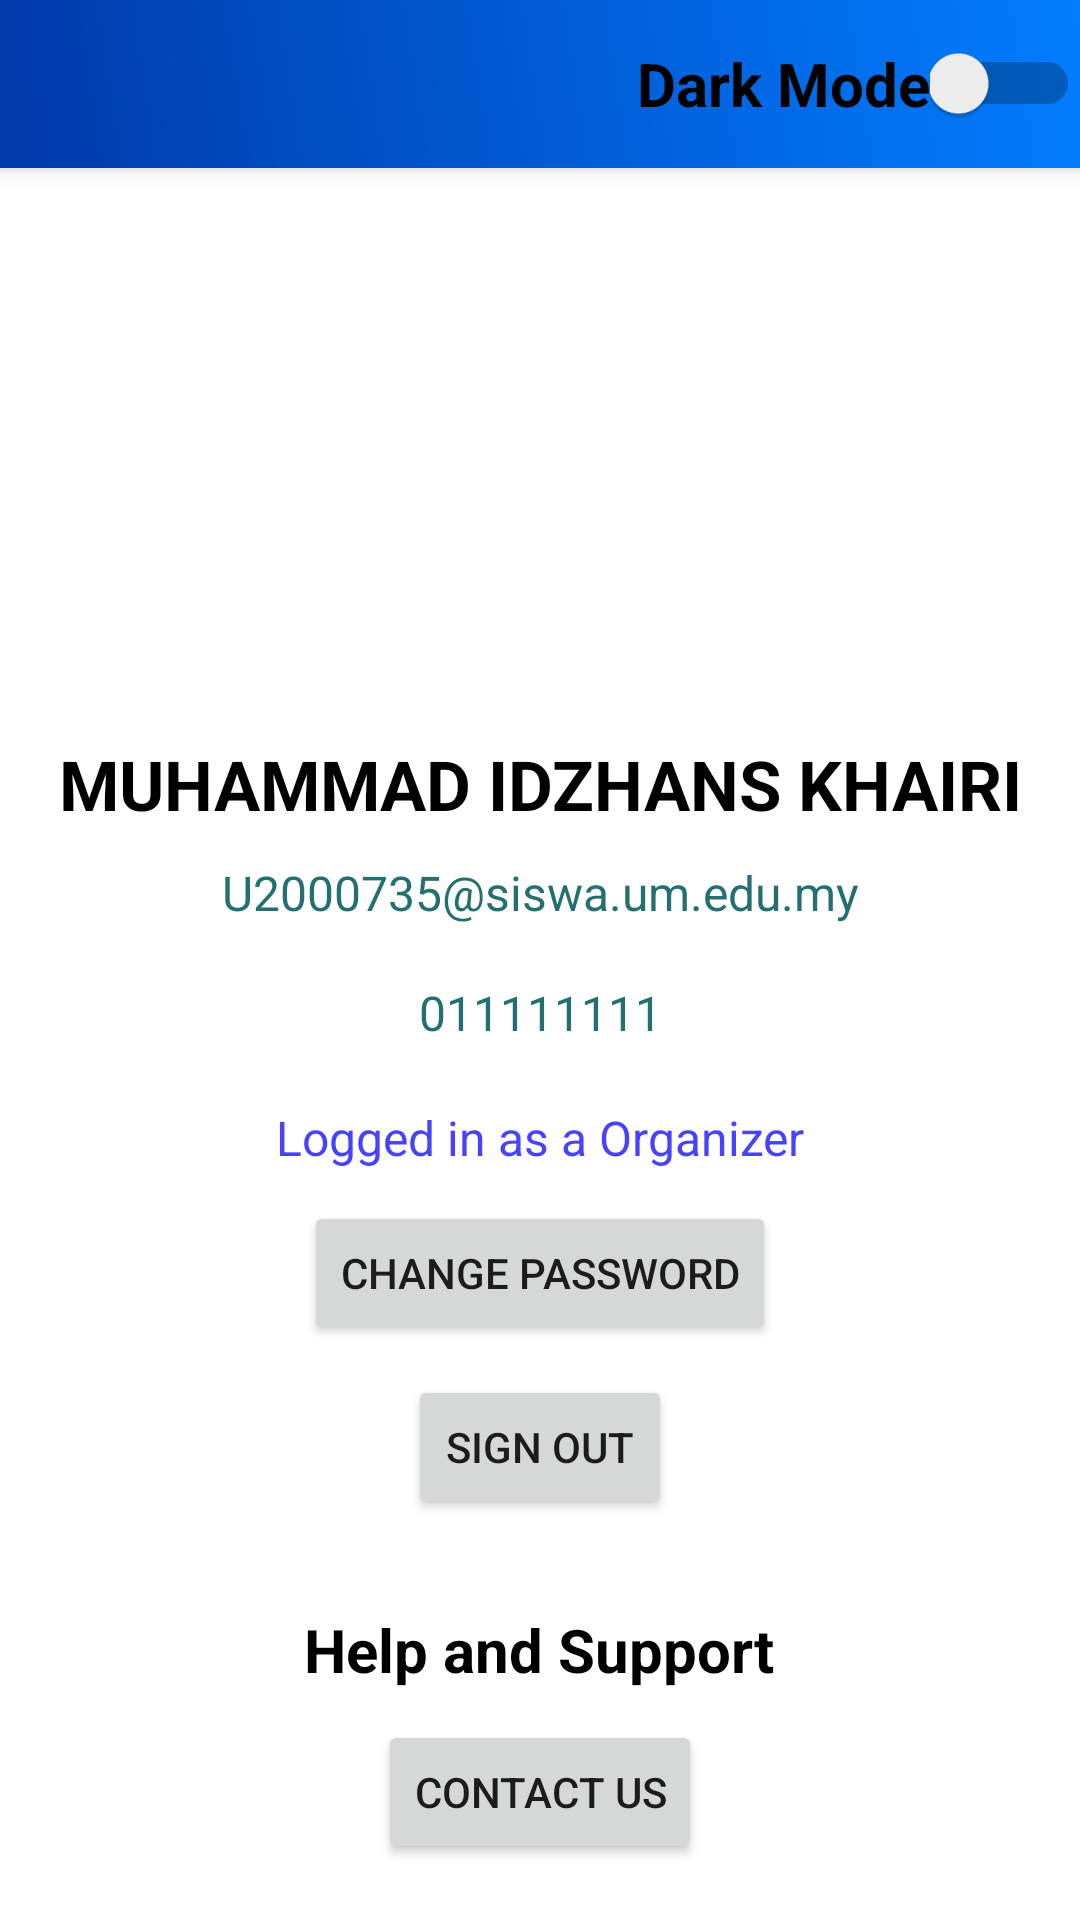

Android layout source for this screen:
<!-- AndroidManifest.xml: application theme Theme.UM_Event -->
<!-- res/layout/fragment_setting_client.xml -->
<?xml version="1.0" encoding="utf-8"?>
<RelativeLayout
    android:id="@+id/settings_fragment_layout"
    xmlns:android="http://schemas.android.com/apk/res/android"
    xmlns:app="http://schemas.android.com/apk/res-auto"
    xmlns:tools="http://schemas.android.com/tools"
    android:layout_width="match_parent"
    android:layout_height="match_parent"
    style="@style/SCREEN">

    <include layout="@layout/profile_toolbar"/>

    <ImageView
        android:id="@+id/profilePicture"
        android:layout_width="150dp"
        android:layout_height="150dp"
        android:layout_marginTop="30dp"
        android:layout_centerHorizontal="true"
        android:layout_below="@+id/profileTB"
        android:textAlignment="gravity"
        app:srcCompat="@drawable/profile_pic" />

        <TextView
        android:id="@+id/profileName"
        android:layout_width="match_parent"
        android:layout_height="wrap_content"
        android:text="MUHAMMAD IDZHANS KHAIRI"
        android:layout_marginTop="10dp"
        android:layout_below="@+id/profilePicture"
        android:textSize="23sp"
        android:textStyle="bold"
        android:textAlignment="center"
        style="@style/TEXT"/>

    <TextView
        android:id="@+id/emailTV"
        android:layout_width="match_parent"
        android:layout_height="wrap_content"
        android:text="U2000735@siswa.um.edu.my"
        android:layout_marginTop="10dp"
        android:textAlignment="center"
        android:layout_below="@+id/profileName"
        android:textSize="16dp"
        style="@style/SISWAMAIL"/>

    <TextView
        android:id="@+id/phoneTV"
        android:layout_width="match_parent"
        android:layout_height="wrap_content"
        android:text="011111111"
        android:layout_marginTop="50dp"
        android:textAlignment="center"
        android:layout_below="@+id/profileName"
        android:textSize="16dp"
        style="@style/SISWAMAIL"/>

    <TextView
        android:id="@+id/status"
        android:layout_width="match_parent"
        android:layout_height="22dp"
        android:text="Logged in as a Organizer"
        android:layout_below="@+id/emailTV"
        android:layout_marginTop="60dp"
        android:textAlignment="center"
        android:textSize="16sp"
        style="@style/CREDENTIALS"/>

    <Button
        android:layout_width="wrap_content"
        android:layout_height="wrap_content"
        android:text="Change Password"
        android:id="@+id/changePasswordBtn"
        android:layout_below="@+id/status"
        android:layout_centerHorizontal="true"
        android:layout_marginTop="10dp"
        />

    <Button
        android:id="@+id/signOutBtn"
        android:layout_width="wrap_content"
        android:layout_height="wrap_content"
        android:layout_below="@+id/changePasswordBtn"
        android:layout_centerInParent="true"
        android:layout_marginTop="10dp"
        android:text="Sign out" />


    <TextView
        android:id="@+id/helpAndSupportText"
        android:layout_width="wrap_content"
        android:layout_height="wrap_content"
        android:text="Help and Support"
        android:layout_marginTop="30dp"
        android:layout_centerHorizontal="true"
        android:layout_below="@+id/signOutBtn"
        style="@style/TEXT"
        android:textSize="20sp"
        android:textStyle="bold"/>

    <Button
        android:id="@+id/contactUsBtn"
        android:layout_width="wrap_content"
        android:layout_height="wrap_content"
        android:layout_centerHorizontal="true"
        android:layout_below="@+id/helpAndSupportText"
        android:layout_marginTop="10dp"
        android:text="Contact Us"/>

    <Button
        android:id="@+id/feedbackBtn"
        android:layout_width="wrap_content"
        android:layout_height="wrap_content"
        android:layout_centerHorizontal="true"
        android:layout_below="@+id/contactUsBtn"
        android:layout_marginTop="10dp"
        android:text="FEEDBACK" />


    











</RelativeLayout>
<!-- res/layout/profile_toolbar.xml (included above) -->
<?xml version="1.0" encoding="utf-8"?>
<androidx.appcompat.widget.Toolbar xmlns:android="http://schemas.android.com/apk/res/android"
    xmlns:tools="http://schemas.android.com/tools"
    android:layout_width="match_parent"
    android:layout_height="wrap_content"
    android:background="@drawable/blue_gradient_umtouch"
    android:elevation="4dp"
    android:id="@+id/profileTB"
    >

    <LinearLayout
        android:id="@+id/switchLayout"
        android:layout_width="wrap_content"
        android:layout_height="wrap_content"
        android:orientation="horizontal"
        android:layout_gravity="right">

        <TextView
            style="@style/TEXT"
            android:layout_width="wrap_content"
            android:layout_height="wrap_content"
            android:text="Dark Mode"
            android:textSize="20dp"
            android:textStyle="bold" />

        <Switch
            android:id="@+id/switchLightDark"
            android:layout_width="50dp"
            android:layout_height="match_parent"
            android:layout_gravity="center"
            tools:ignore="UseSwitchCompatOrMaterialXml" />

    </LinearLayout>

</androidx.appcompat.widget.Toolbar>
<!-- resources referenced by this layout -->
<resources>
  <!-- drawable blue_gradient_umtouch (drawable) -->
  <?xml version="1.0" encoding="utf-8"?>
  <shape xmlns:android="http://schemas.android.com/apk/res/android">
  <gradient
      android:angle="45"
      android:startColor="#0039aa"
      android:endColor="#027dff"/>
  
  
  </shape>
  <style name="CREDENTIALS">
          <item name="android:textColor">#4842FF</item>
      </style>
  <style name="SCREEN">
          <item name="android:background">#FFFFFF</item>
      </style>
  <style name="SISWAMAIL">
          <item name="android:textColor">#247070</item>
      </style>
  <style name="TEXT">
          <item name="android:textColor">#000000</item>
      </style>
  <style name="Theme.UM_Event" parent="Theme.MaterialComponents.DayNight.NoActionBar">
          
          <item name="colorPrimary">@color/purple_500</item>
          <item name="colorPrimaryVariant">@color/purple_700</item>
          <item name="colorOnPrimary">@color/white</item>
          
          <item name="colorSecondary">@color/teal_200</item>
          <item name="colorSecondaryVariant">@color/teal_700</item>
          <item name="colorOnSecondary">@color/black</item>
          
          <item name="android:statusBarColor">?attr/colorPrimaryVariant</item>
          
      </style>
  <color name="purple_500">#FF6200EE</color>
  <color name="purple_700">#FF3700B3</color>
  <color name="white">#FFFFFFFF</color>
  <color name="teal_200">#FF03DAC5</color>
  <color name="teal_700">#FF018786</color>
  <color name="black">#FF000000</color>
</resources>
